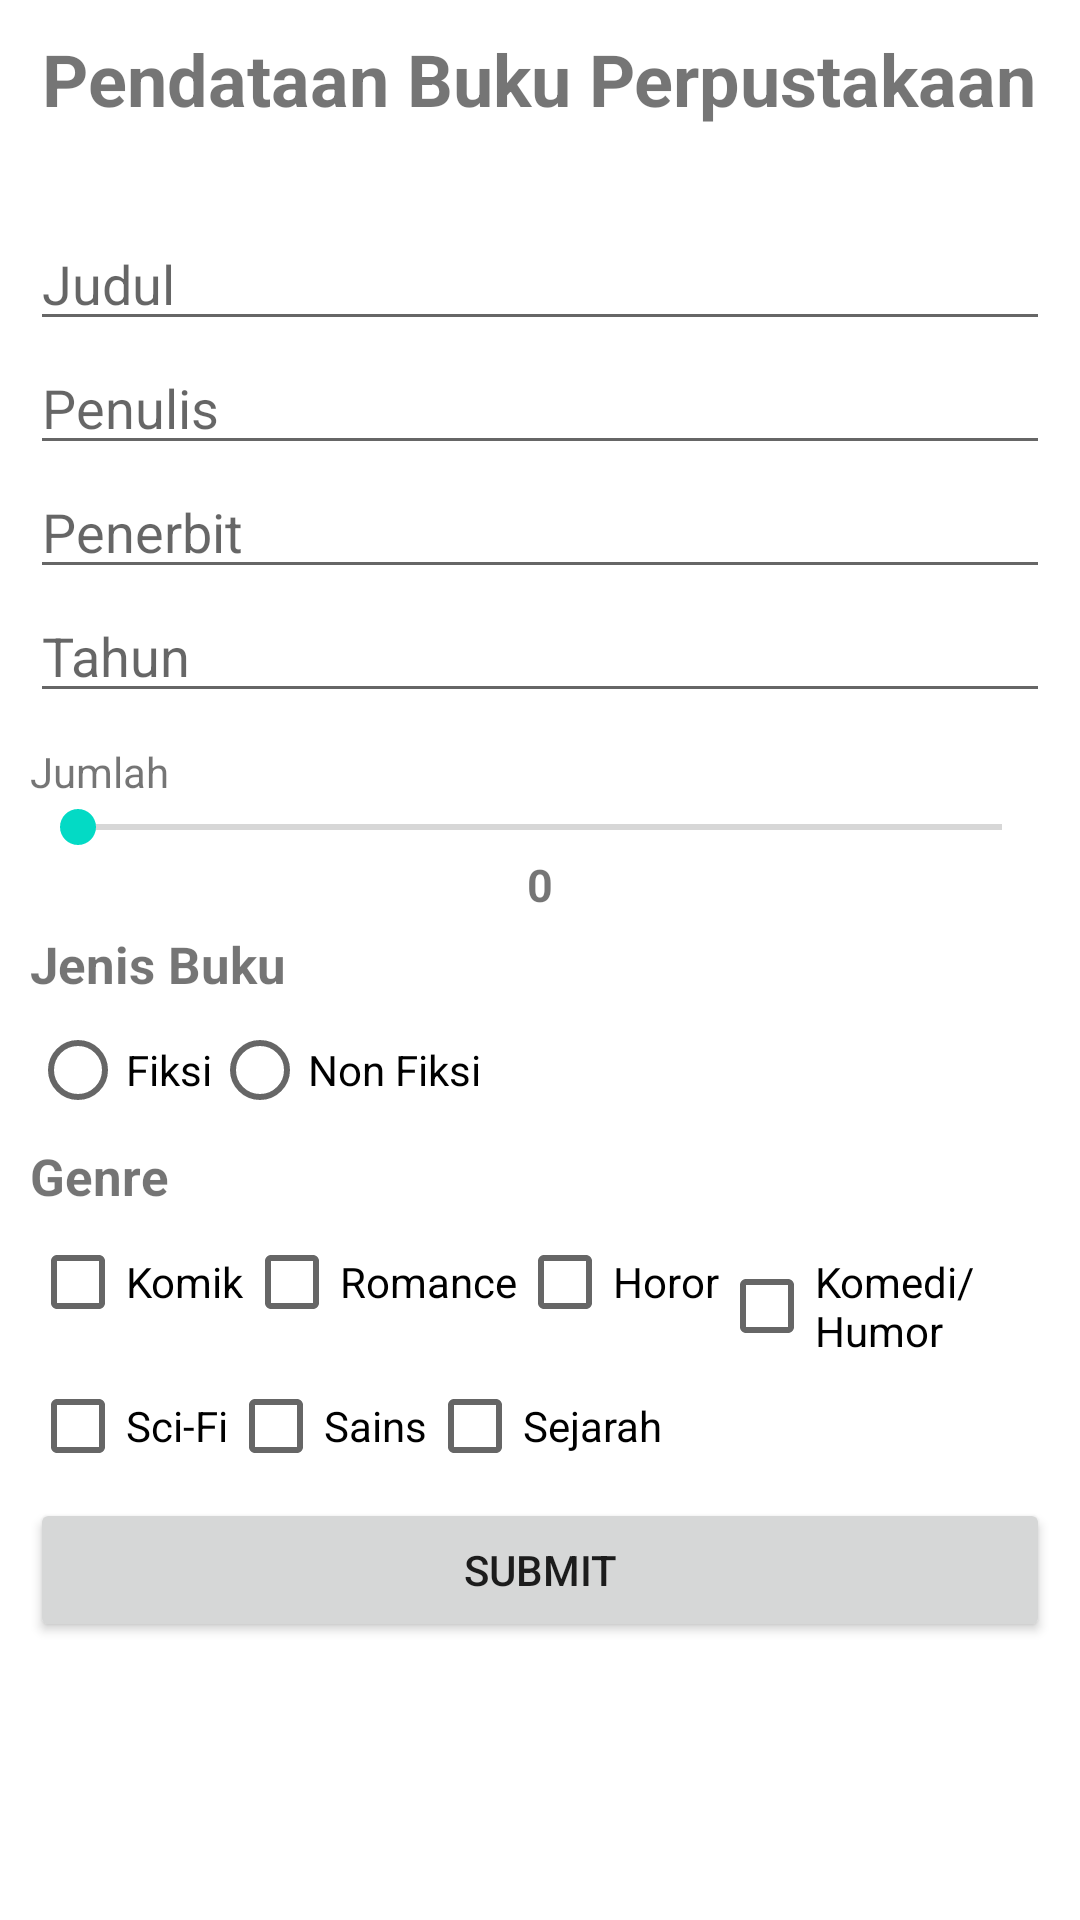

Reconstruct the res/layout file that produces this screen, plus the resources it refers to.
<!-- AndroidManifest.xml: application theme Theme.Praktikum03 -->
<!-- res/layout/activity_add.xml -->
<?xml version="1.0" encoding="utf-8"?>
<LinearLayout xmlns:android="http://schemas.android.com/apk/res/android"
    xmlns:app="http://schemas.android.com/apk/res-auto"
    xmlns:tools="http://schemas.android.com/tools"
    android:layout_width="match_parent"
    android:layout_height="match_parent"
    android:orientation="vertical"
    android:padding="10dp"
    tools:context=".AddActivity">

    <TextView
        android:layout_width="wrap_content"
        android:layout_height="wrap_content"
        android:text="Pendataan Buku Perpustakaan"
        android:layout_gravity="center_horizontal"
        android:textStyle="bold"
        android:textSize="24dp"/>

    <ImageView
        android:layout_width="160dp"
        android:layout_height="wrap_content"
        android:src="@drawable/buku2"
        android:layout_gravity="center_horizontal"
        android:layout_marginTop="10dp"/>

    <EditText
        android:id="@+id/title_input"
        android:layout_width="match_parent"
        android:layout_height="wrap_content"
        android:layout_marginTop="20dp"
        android:hint="Judul"
        android:inputType="text" />

    <EditText
        android:id="@+id/author_input"
        android:layout_width="match_parent"
        android:layout_height="wrap_content"
        android:hint="Penulis"
        android:inputType="text" />

    <EditText
        android:id="@+id/penerbit"
        android:layout_width="match_parent"
        android:layout_height="wrap_content"
        android:hint="Penerbit"
        android:inputType="text" />

    <EditText
        android:id="@+id/tahun"
        android:layout_width="match_parent"
        android:layout_height="wrap_content"
        android:digits="0123456789."
        android:hint="Tahun"
        android:inputType="number"/>

    <TextView
        android:layout_width="match_parent"
        android:layout_height="wrap_content"

        android:layout_marginTop="10dp"
        android:text="Jumlah" />

    <SeekBar
        android:id="@+id/jumlah"
        android:layout_width="match_parent"
        android:layout_height="wrap_content"
        android:max="100"
        android:progress="0"
        />

    <TextView
        android:id="@+id/total_input"
        android:layout_width="match_parent"
        android:layout_height="wrap_content"
        android:gravity="center"
        android:text="0"
        android:textSize="15sp"
        android:textStyle="bold" />

    <TextView
        android:layout_width="match_parent"
        android:layout_height="wrap_content"
        android:text="Jenis Buku"
        android:textSize="17dp"
        android:textStyle="bold"
        android:layout_marginTop="5dp"/>

    <RadioGroup
        android:id="@+id/jenis_buku"
        android:layout_width="match_parent"
        android:layout_height="wrap_content"
        android:orientation="horizontal">

        <RadioButton
            android:id="@+id/fiksi"
            android:layout_width="wrap_content"
            android:layout_height="wrap_content"
            android:text="Fiksi" />

        <RadioButton
            android:id="@+id/non_fiksi"
            android:layout_width="wrap_content"
            android:layout_height="wrap_content"
            android:text="Non Fiksi" />

    </RadioGroup>


    <TextView
        android:id="@+id/genre"
        android:layout_width="match_parent"
        android:layout_height="wrap_content"
        android:text="Genre"
        android:textSize="17dp"
        android:textStyle="bold" />
    <LinearLayout
        android:layout_width="match_parent"
        android:layout_height="wrap_content"
        android:orientation="horizontal">

        <CheckBox
            android:id="@+id/komik"
            android:layout_width="wrap_content"
            android:layout_height="wrap_content"
            android:text="Komik" />

        <CheckBox
            android:id="@+id/romance"
            android:layout_width="wrap_content"
            android:layout_height="wrap_content"
            android:text="Romance" />

        <CheckBox
            android:id="@+id/horor"
            android:layout_width="wrap_content"
            android:layout_height="wrap_content"
            android:text="Horor" />

        <CheckBox
            android:id="@+id/humor"
            android:layout_width="wrap_content"
            android:layout_height="wrap_content"
            android:text="Komedi/Humor" />
    </LinearLayout>
    <LinearLayout
        android:layout_width="match_parent"
        android:layout_height="wrap_content"
        android:orientation="horizontal">

        <CheckBox
            android:id="@+id/scifi"
            android:layout_width="wrap_content"
            android:layout_height="wrap_content"
            android:text="Sci-Fi" />

        <CheckBox
            android:id="@+id/sains"
            android:layout_width="wrap_content"
            android:layout_height="wrap_content"
            android:text="Sains" />

        <CheckBox
            android:id="@+id/sejarah"
            android:layout_width="wrap_content"
            android:layout_height="wrap_content"
            android:text="Sejarah" />
    </LinearLayout>

    <Button
        android:id="@+id/add_button"
        android:layout_width="match_parent"
        android:layout_height="wrap_content"
        android:text="Submit" />
</LinearLayout>
<!-- resources referenced by this layout -->
<resources>
  <style name="Theme.Praktikum03" parent="Theme.MaterialComponents.DayNight.DarkActionBar">
          
          <item name="colorPrimary">@color/purple_500</item>
          <item name="colorPrimaryVariant">@color/purple_700</item>
          <item name="colorOnPrimary">@color/white</item>
          
          <item name="colorSecondary">@color/teal_200</item>
          <item name="colorSecondaryVariant">@color/teal_700</item>
          <item name="colorOnSecondary">@color/black</item>
          
          <item name="android:statusBarColor" tools:targetApi="l">?attr/colorPrimaryVariant</item>
          
      </style>
  <!-- not gathered from this repository: default colours our renderer supplied (Android Studio template values) -->
  <color name="purple_500">#FF6200EE</color>
  <color name="purple_700">#FF3700B3</color>
  <color name="teal_200">#FF03DAC5</color>
  <color name="teal_700">#FF018786</color>
  <color name="black">#FF000000</color>
  <color name="white">#FFFFFFFF</color>
</resources>
